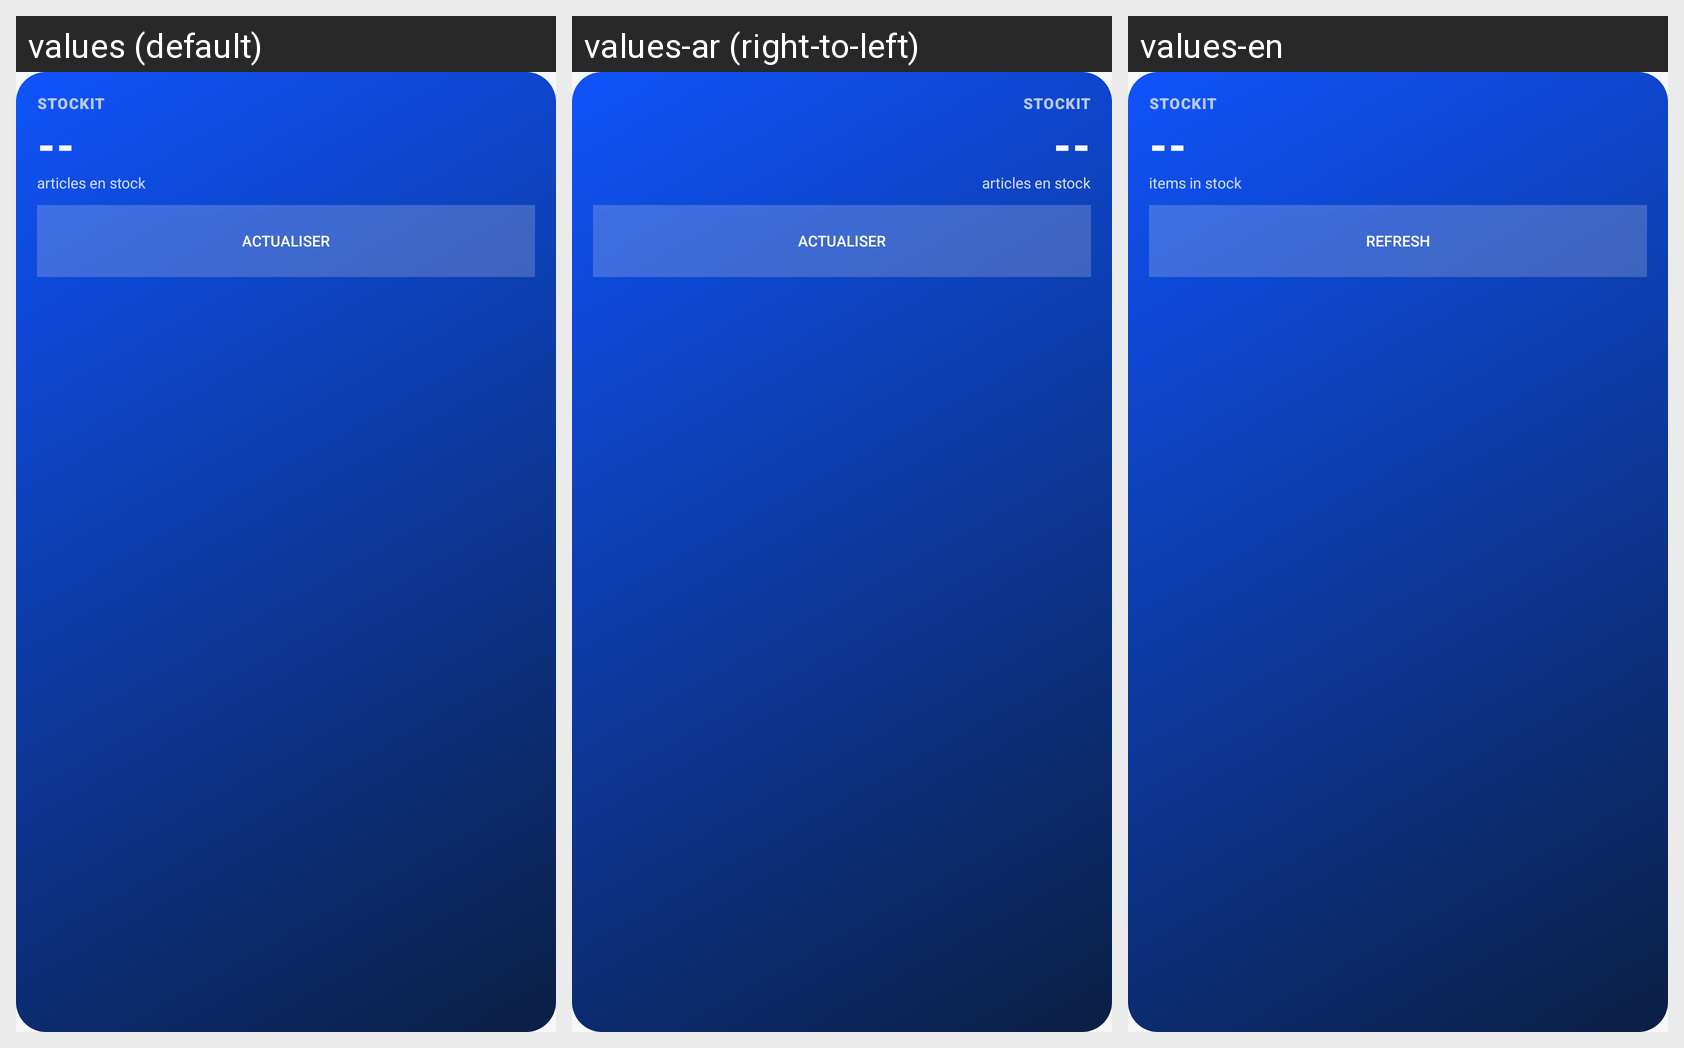

This grid shows one Android layout under several languages. Give, for every string resource on the screen, its name, the default text and each shown locale's text.
Android screen res/layout/stock_widget.xml rendered under 3 locales, left to right: values (default), values-ar (right-to-left), values-en. Device: Nexus 5 (rendered at 1080×1920; each locale shown at half size, 540×960, under a caption strip naming it); theme Theme.StockIT.
Strings drawn on this screen, with the default value and each locale's value (text and hints the layout hard-codes, and strings that could not be matched under every locale, appear in the picture but are not listed):

widget_items_in_stock
  values: articles en stock
  values-ar: articles en stock  [not translated; the default value is used]
  values-en: items in stock

widget_refresh
  values: Actualiser
  values-ar: Actualiser  [not translated; the default value is used]
  values-en: Refresh
